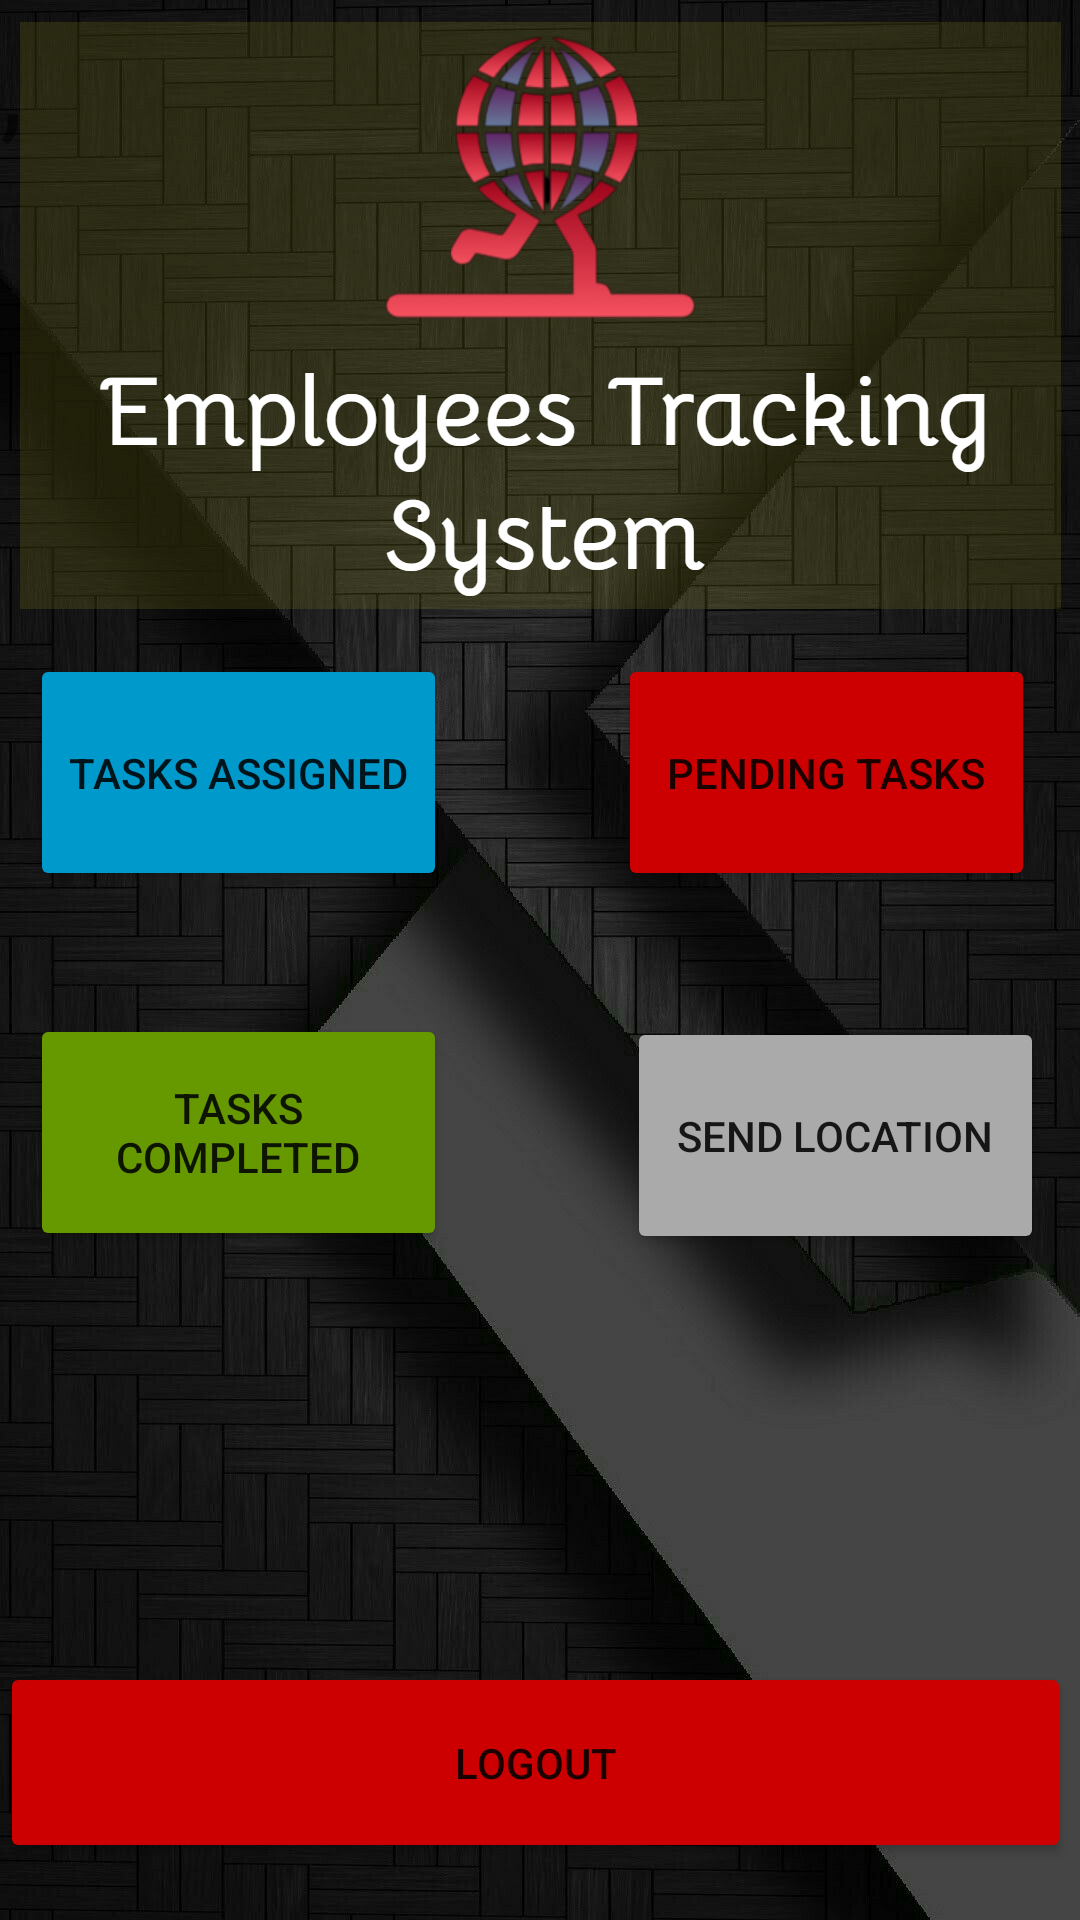

This screen was rendered from an Android layout file. Write that file and the resources it references.
<!-- AndroidManifest.xml: application theme Theme.TrackingSystem -->
<!-- res/layout/activity_welcome.xml -->
<?xml version="1.0" encoding="utf-8"?>
<RelativeLayout xmlns:android="http://schemas.android.com/apk/res/android"
    xmlns:app="http://schemas.android.com/apk/res-auto"
    android:layout_height="match_parent"
    android:layout_width="match_parent"
    android:orientation="horizontal"
    android:layout_margin="0sp"
    android:background="@drawable/bg_final">


    <TextView

        android:id="@+id/username"
        android:layout_width="match_parent"
        android:layout_height="wrap_content"
        android:textSize="40sp"
        android:text=", "/>

    <Button
        android:id="@+id/logout"
        android:backgroundTint="@android:color/holo_red_dark"
        android:layout_width="381dp"
        android:layout_height="67dp"
        android:layout_alignParentEnd="true"
        android:layout_alignParentRight="true"
        android:layout_alignParentBottom="true"
        android:layout_marginEnd="3dp"
        android:layout_marginRight="3dp"
        android:layout_marginBottom="19dp"
        android:text="Logout" />















    <Button
        android:id="@+id/btn_location"
        android:backgroundTint="@android:color/darker_gray"
        android:layout_width="139dp"
        android:layout_height="79dp"
        android:layout_alignParentEnd="true"
        android:layout_alignParentRight="true"
        android:layout_alignParentBottom="true"
        android:layout_marginLeft="10dp"
        android:layout_marginEnd="12dp"
        android:layout_marginRight="12dp"
        android:layout_marginBottom="222dp"
        android:text="Send Location" />

    <Button
        android:id="@+id/completed_tasks"
        android:backgroundTint="@android:color/holo_green_dark"
        android:layout_width="139dp"
        android:layout_height="79dp"
        android:layout_alignParentBottom="true"
        android:layout_marginLeft="10dp"
        android:layout_marginBottom="223dp"
        android:text="Tasks Completed" />

    <Button
        android:id="@+id/pending_tasks"
        android:backgroundTint="@android:color/holo_red_dark"
        android:layout_width="139dp"
        android:layout_height="79dp"
        android:layout_alignParentEnd="true"
        android:layout_alignParentRight="true"
        android:layout_alignParentBottom="true"
        android:layout_marginLeft="10dp"
        android:layout_marginEnd="15dp"
        android:layout_marginRight="15dp"
        android:layout_marginBottom="343dp"

        android:text="Pending Tasks" />

    <Button
        android:id="@+id/assigned_tasks"
        android:backgroundTint="@android:color/holo_blue_dark"

        android:layout_width="139dp"
        android:layout_height="79dp"
        android:layout_alignParentBottom="true"
        android:layout_marginLeft="10dp"
        android:layout_marginBottom="343dp"
        android:text="Tasks Assigned" />


</RelativeLayout>
<!-- resources referenced by this layout -->
<resources>
  <!-- drawable bg_final: jpg bitmap (drawable, 507436 bytes) -->
  <style name="Theme.TrackingSystem" parent="Theme.MaterialComponents.DayNight.DarkActionBar">
          
          <item name="colorPrimary">@color/purple_500</item>
          <item name="colorPrimaryVariant">@color/purple_700</item>
          <item name="colorOnPrimary">@color/white</item>
          
          <item name="colorSecondary">@color/teal_200</item>
          <item name="colorSecondaryVariant">@color/teal_700</item>
          <item name="colorOnSecondary">@color/black</item>
          
          <item name="android:statusBarColor" tools:targetApi="l">?attr/colorPrimaryVariant</item>
          
      </style>
  <color name="purple_500">#FF6200EE</color>
  <color name="purple_700">#FF3700B3</color>
  <color name="white">#FFFFFFFF</color>
  <color name="teal_200">#FF03DAC5</color>
  <color name="teal_700">#FF018786</color>
  <color name="black">#FF000000</color>
</resources>
